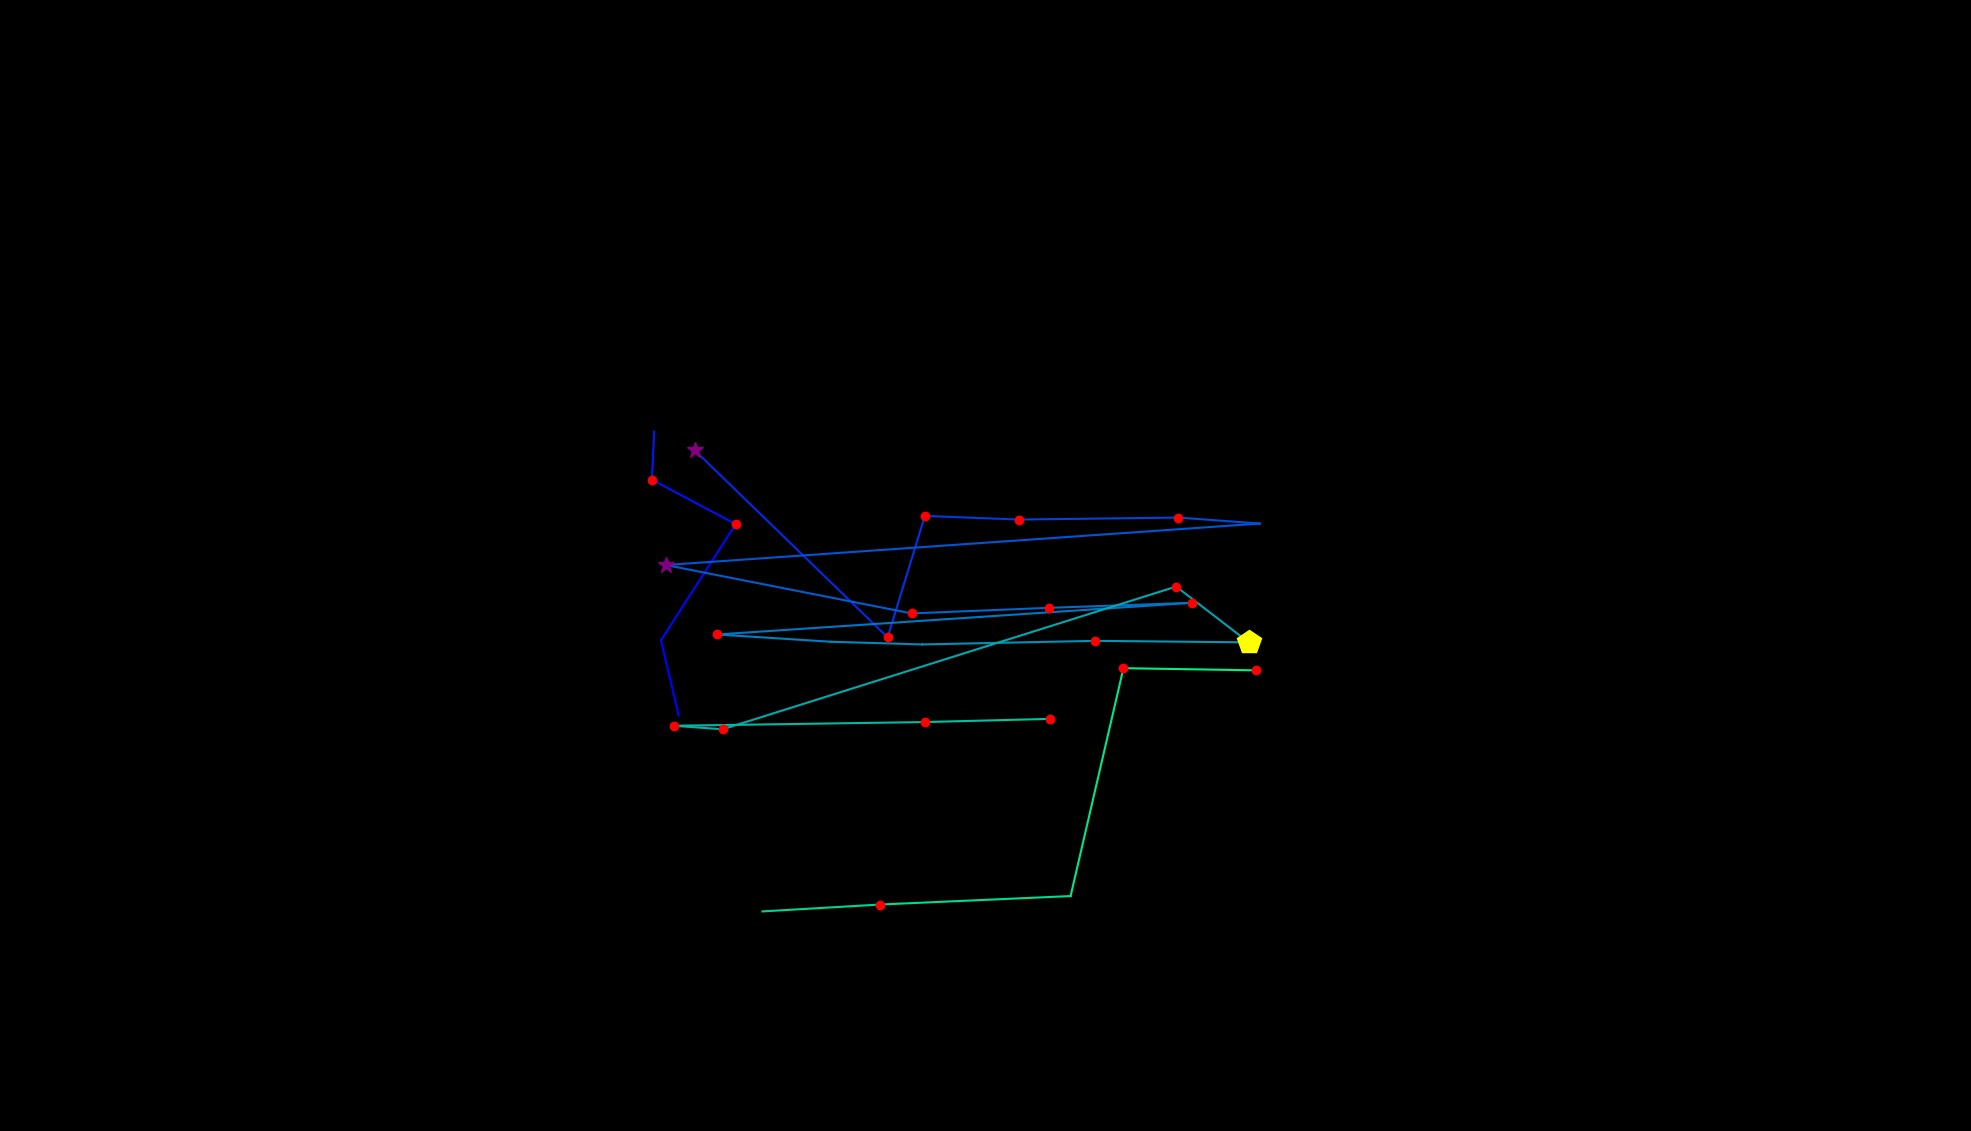

Source data for this figure (header and first rows):
, fixation_id, timestamp, avg_gaze_x, avg_gaze_y, duration
0, 98.0, 26682, 881.5, 539.5, 108.5
1, 99.0, 26898, 858.5, 637.3, 96.41
2, 100.0, 27152, 955.5, 788.1, 144.6
3, 101.0, 27368, 846.6, 845.9, 120.5
4, 102.0, 27513, 849.7, 908.7, 36.15
5, 109.0, 29164, 902.3, 884, 361.5
6, 110.0, 29574, 1153, 641.1, 132.6
7, 111.0, 29767, 1201, 798.8, 192.8
8, 112.0, 30008, 1324, 794.1, 144.6
9, 113.0, 30200, 1530, 796.7, 120.5
10, 114.0, 30345, 1636, 788.9, 96.41
11, 115.0, 30719, 864.6, 735, 301.3
12, 116.0, 31056, 1184, 672.2, 180.8
13, 117.0, 31285, 1363, 679.5, 120.5
14, 118.0, 31478, 1548, 686, 156.7
15, 119.0, 31707, 931.5, 644.8, 229
16, 120.0, 32008, 1079, 635.4, 96.41
17, 121.0, 32141, 1198, 631.9, 96.41
18, 122.0, 32346, 1422, 636.6, 120.5
19, 123.0, 32514, 1622, 634.6, 445.9
20, 124.0, 33033, 1528, 707, 229
21, 125.0, 33358, 938.6, 521.7, 168.7
22, 126.0, 33551, 874.9, 526.3, 168.7
23, 127.0, 33768, 1202, 531.1, 156.7
24, 128.0, 33973, 1364, 535.2, 132.6
25, 130.0, 34479, 990.2, 285.2, 36.15
26, 131.0, 34539, 1143, 294.1, 156.7
27, 132.0, 34768, 1390, 305.1, 0.0
28, 133.0, 35142, 1459, 601.1, 120.5
29, 134.0, 35310, 1631, 598.3, 132.6
